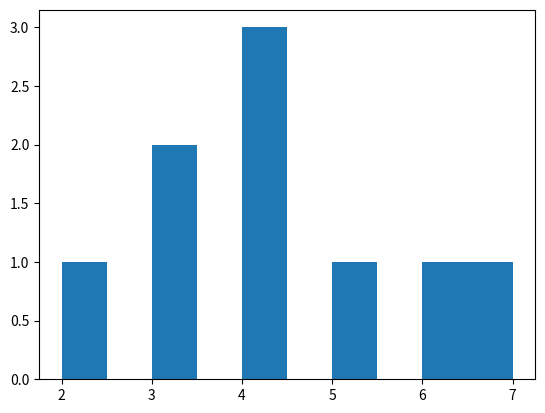

Recreate this plot in Python.
import matplotlib.pyplot as plt

ages = [2, 3, 3, 4, 4, 4, 5, 6, 7]

plt.hist(ages)
plt.show()
